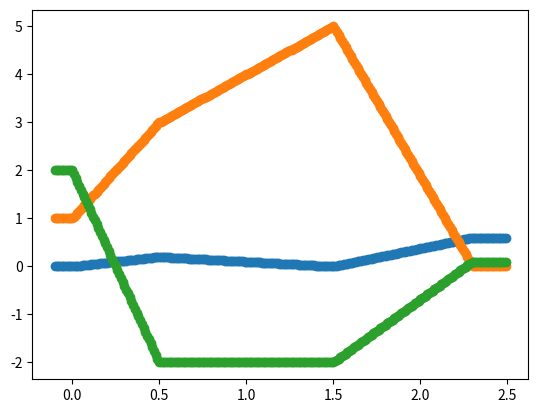

This figure's Python source:
import numpy as np


class LinearSpline:
    def __init__(self):
        self.values = []

    def add_entry(self, t, x):
        self.values.append((t, x))

    def interpolate(self, t):
        """
        Interpolation linéaire entre deux points
        """
        values = self.values
        for i in range(len(values)-1):
            if (values[i][0]<t<=values[i+1][0]):
                y1 = values[i][1]
                y2 = values[i+1][1]
                t1 = values[i][0]
                t2 = values[i+1][0]
                return  y1 + (t-t1)*(y2-y1)/(t2-t1)
                



class LinearSpline3D:
    def __init__(self):
        self.values = []

    def add_entry(self, t, x, y ,z):
        self.values.append((t, x, y, z))

    def interpolate(self, t):
        """
        Linear interpolation between two points in 3D space
        """
        values = self.values
        for i in range(len(values)-1):
            if (values[i][0]<t<=values[i+1][0]):
                x1 = values[i][1]
                x2 = values[i+1][1]
                y1 = values[i][2]
                y2 = values[i+1][2]
                z1 = values[i][3]
                z2 = values[i+1][3]
                t1 = values[i][0]
                t2 = values[i+1][0]
                return  x1 + (t-t1)*(x2-x1)/(t2-t1), y1 + (t-t1)*(y2-y1)/(t2-t1), z1 + (t-t1)*(z2-z1)/(t2-t1)
        if t>values[-1][0]:
            return values[-1][1], values[-1][2], values[-1][3]
        elif t<values[0][0]:
            return values[0][1], values[0][2], values[0][3]
        else:
            return 0,0,0
                
        
if __name__ == "__main__":
    import matplotlib.pyplot as plt
    
    spline = LinearSpline3D()
    spline.add_entry(0., 0., 1., 2.)
    spline.add_entry(0.5, 0.2, 3., -2.)
    spline.add_entry(1.5, 0., 5., -2.)
    spline.add_entry(2.3, 0.6, 0., 0.1)

    ts = np.arange(-0.1, 2.5, 0.01)
    xyzs = np.array([spline.interpolate(t) for t in ts])

    plt.scatter(ts, xyzs.T[0])
    plt.scatter(ts, xyzs.T[1])
    plt.scatter(ts, xyzs.T[2])
    plt.show()
